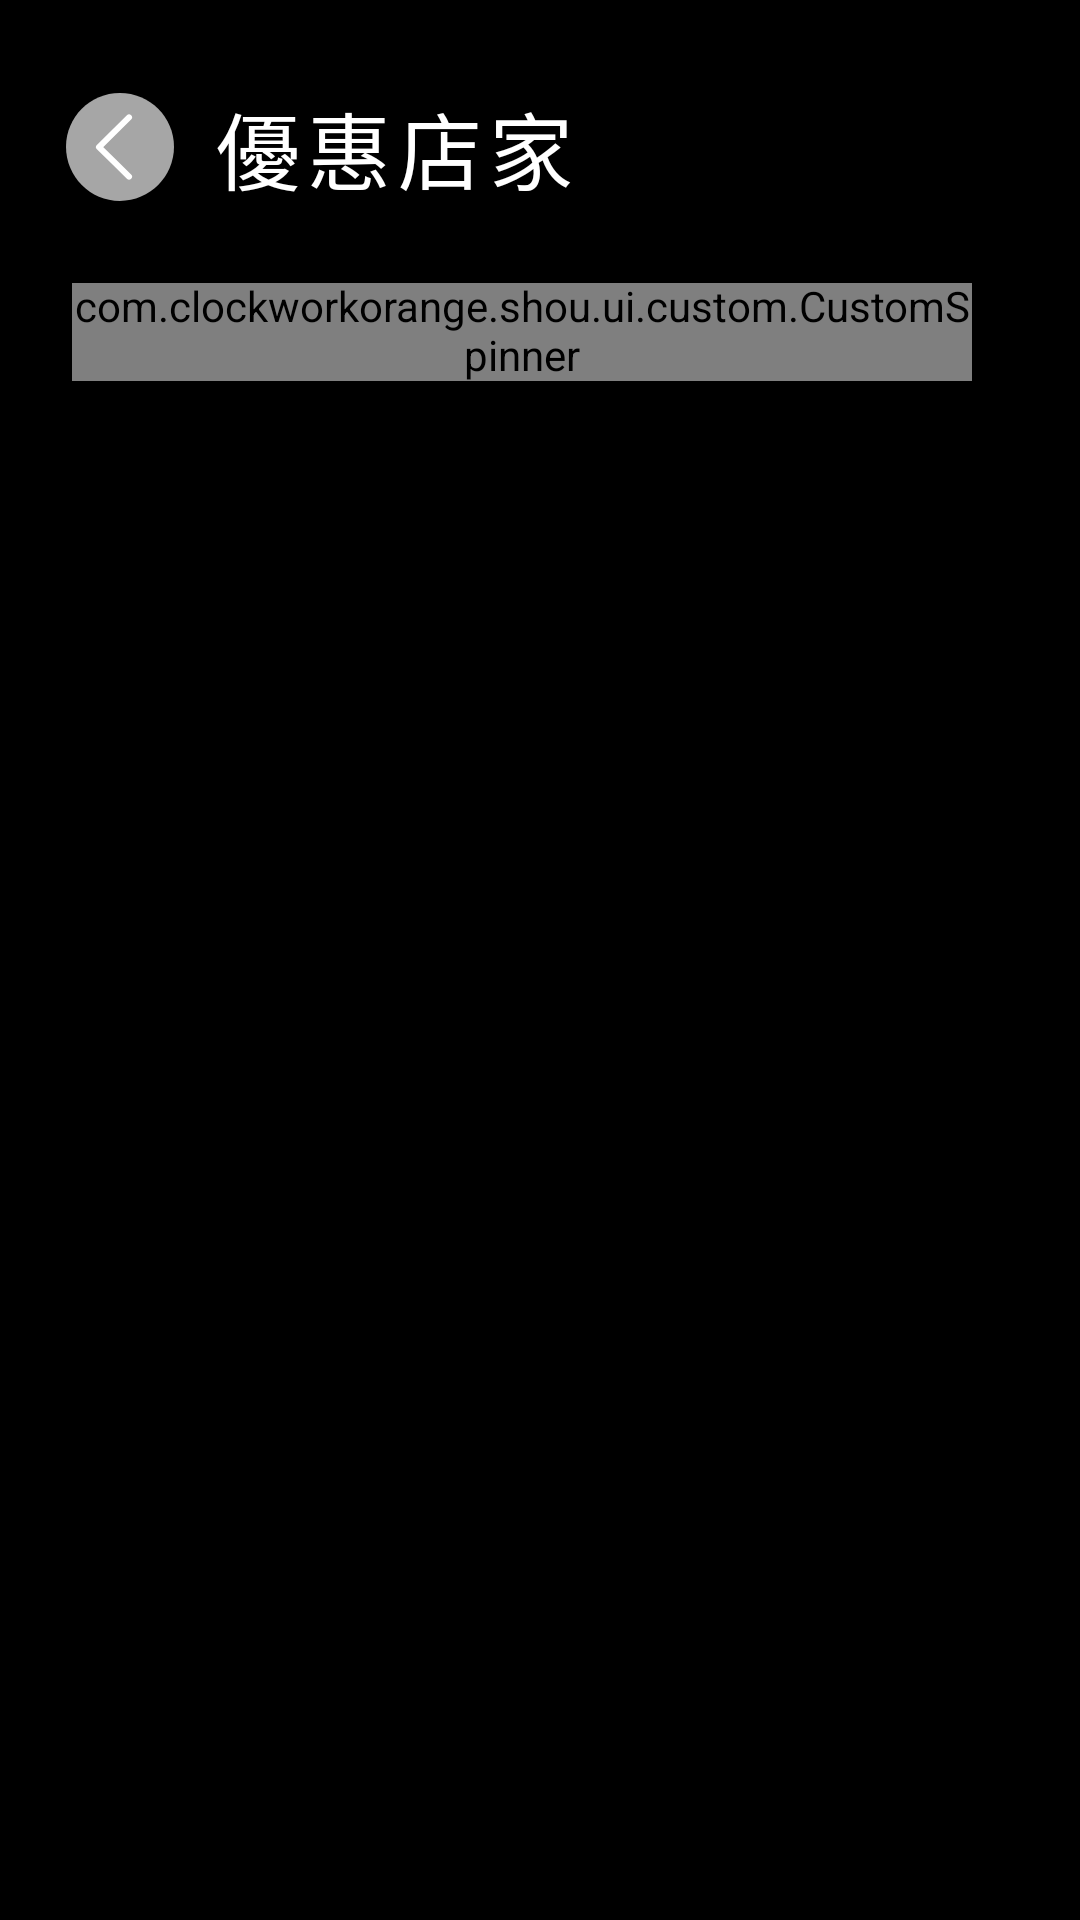

This screen was rendered from an Android layout file. Write that file and the resources it references.
<!-- AndroidManifest.xml: application theme Theme.SHOU -->
<!-- res/layout/fragment_coupon_place_list.xml -->
<?xml version="1.0" encoding="utf-8"?>
<androidx.constraintlayout.widget.ConstraintLayout
    xmlns:android="http://schemas.android.com/apk/res/android"
    xmlns:app="http://schemas.android.com/apk/res-auto"
    xmlns:tools="http://schemas.android.com/tools"
    android:id="@+id/cl_root"
    android:layout_width="match_parent"
    android:layout_height="match_parent"
    tools:layout_width="680dp"
    tools:layout_height="500dp">

    <com.google.android.material.imageview.ShapeableImageView
        android:id="@+id/iv_bg"
        android:layout_width="match_parent"
        android:layout_height="match_parent"
        android:background="@color/color_on_background"
        android:scaleType="fitXY"
        app:shapeAppearanceOverlay="@style/RoundShape12Theme" />

    <ImageView
        android:id="@+id/iv_back"
        android:layout_width="36dp"
        android:layout_height="36dp"
        android:layout_marginStart="22dp"
        android:layout_marginTop="31dp"
        android:scaleType="centerInside"
        android:src="@drawable/ic_back"
        app:layout_constraintStart_toStartOf="parent"
        app:layout_constraintTop_toTopOf="parent" />

    <View
        android:id="@+id/view_click_back"
        android:layout_width="80dp"
        android:layout_height="80dp"
        app:layout_constraintStart_toStartOf="@id/iv_back"
        app:layout_constraintEnd_toEndOf="@id/iv_back"
        app:layout_constraintTop_toTopOf="@id/iv_back"
        app:layout_constraintBottom_toBottomOf="@id/iv_back"/>

    <TextView
        style="@style/font_500"
        android:id="@+id/tv_title"
        android:layout_width="wrap_content"
        android:layout_height="wrap_content"
        android:text="@string/coupon_store"
        android:letterSpacing="0.08"
        android:textColor="@color/color_primary"
        android:textSize="28sp"
        android:layout_marginStart="13dp"
        app:layout_constraintStart_toEndOf="@id/iv_back"
        app:layout_constraintTop_toTopOf="@id/iv_back"
        app:layout_constraintBottom_toBottomOf="@id/iv_back"/>

    <androidx.recyclerview.widget.RecyclerView
        android:id="@+id/rv_coupon"
        android:layout_width="0dp"
        android:layout_height="335dp"
        app:layout_constraintStart_toStartOf="parent"
        app:layout_constraintEnd_toEndOf="parent"
        app:layout_constraintBottom_toBottomOf="parent"
        android:layout_marginTop="27dp"
        android:layout_marginStart="24dp"
        android:layout_marginEnd="12dp"
        android:scrollbarThumbVertical="@drawable/bg_rv_thumb"
        android:scrollbarTrackVertical="@drawable/bg_rv_track"
        app:layoutManager="androidx.recyclerview.widget.LinearLayoutManager"
        android:orientation="vertical"
        android:scrollbars="vertical"
        android:fadeScrollbars="false"
        tools:listitem="@layout/listitem_coupon_place"/>

    <com.clockworkorange.shou.ui.custom.CustomSpinner
        android:id="@+id/sp_category"
        android:layout_width="0dp"
        android:layout_height="wrap_content"
        android:background="@drawable/bg_category"
        app:layout_constraintTop_toBottomOf="@id/tv_title"
        app:layout_constraintStart_toStartOf="parent"
        app:layout_constraintEnd_toEndOf="parent"
        android:layout_marginStart="24dp"
        android:layout_marginEnd="36dp"
        android:layout_marginTop="25dp"
        android:clipToPadding="false"/>

    <View
        android:id="@+id/view_touch"
        android:layout_width="match_parent"
        android:layout_height="match_parent"
        app:layout_constraintStart_toStartOf="parent"
        app:layout_constraintEnd_toEndOf="parent"
        app:layout_constraintTop_toTopOf="parent"
        app:layout_constraintBottom_toBottomOf="parent"/>

</androidx.constraintlayout.widget.ConstraintLayout>
<!-- res/layout/listitem_coupon_place.xml (included above) -->
<?xml version="1.0" encoding="utf-8"?>
<androidx.constraintlayout.widget.ConstraintLayout xmlns:android="http://schemas.android.com/apk/res/android"
    xmlns:app="http://schemas.android.com/apk/res-auto"
    xmlns:tools="http://schemas.android.com/tools"
    android:layout_width="match_parent"
    tools:layout_width="620dp"
    android:layout_height="84dp"
    tools:background="@color/color_background">

    <View
        android:id="@+id/view_bg_coupon"
        android:layout_width="528dp"
        android:layout_height="84dp"
        android:background="@drawable/bg_round_8_ffffff"
        app:layout_constraintTop_toTopOf="parent"
        app:layout_constraintBottom_toBottomOf="parent"
        app:layout_constraintStart_toStartOf="parent"/>

    <androidx.constraintlayout.utils.widget.ImageFilterView
        android:id="@+id/iv_coupon_image"
        android:layout_width="84dp"
        android:layout_height="84dp"
        android:scaleType="centerCrop"
        app:round="8dp"
        app:layout_constraintTop_toTopOf="parent"
        app:layout_constraintBottom_toBottomOf="parent"
        app:layout_constraintStart_toStartOf="parent"/>

    <TextView
        style="@style/font_500"
        android:letterSpacing="0.08"
        android:id="@+id/tv_title"
        android:layout_width="0dp"
        android:layout_height="wrap_content"
        android:layout_marginStart="11dp"
        android:textColor="@color/color_coupon_text"
        android:textSize="28sp"
        android:layout_marginEnd="5dp"
        android:ellipsize="end"
        app:layout_constraintEnd_toStartOf="@id/barrier"
        app:layout_constraintTop_toTopOf="parent"
        app:layout_constraintBottom_toBottomOf="parent"
        app:layout_constraintStart_toEndOf="@id/iv_coupon_image"
        tools:text="漢來美食" />

    <androidx.constraintlayout.widget.Barrier
        android:id="@+id/barrier"
        android:layout_width="wrap_content"
        android:layout_height="wrap_content"
        app:barrierDirection="start"
        app:constraint_referenced_ids="view_dash, tv_desc, ll_dot"/>

    <View
        android:id="@+id/view_dash"
        android:layout_width="1dp"
        android:layout_height="0dp"
        android:background="@drawable/drawable_dash_v"
        app:layout_constraintTop_toTopOf="parent"
        app:layout_constraintBottom_toBottomOf="parent"
        android:layout_marginTop="12dp"
        android:layout_marginBottom="12dp"
        app:layout_constraintStart_toEndOf="@id/iv_coupon_image"
        app:layout_constraintEnd_toStartOf="@id/tv_desc"
        android:layout_marginStart="218dp"/>

    <TextView
        style="@style/font_500"
        android:id="@+id/tv_desc"
        android:layout_width="0dp"
        android:layout_height="wrap_content"
        tools:text="限量商品"
        android:letterSpacing="0.1"
        android:textSize="24sp"
        android:textColor="@color/color_coupon_desc_text"
        app:layout_constraintTop_toTopOf="parent"
        app:layout_constraintBottom_toBottomOf="parent"
        app:layout_constraintStart_toEndOf="@id/view_dash"
        android:layout_marginStart="24dp"
        android:maxLines="1"
        android:ellipsize="end"
        android:layout_marginEnd="5dp"
        app:layout_constraintEnd_toStartOf="@id/ll_dot"
        app:layout_constraintHorizontal_bias="0"/>


    <LinearLayout
        android:id="@+id/ll_dot"
        android:layout_width="wrap_content"
        android:layout_height="wrap_content"
        android:layout_marginEnd="36dp"
        android:orientation="vertical"
        app:layout_constraintTop_toTopOf="parent"
        app:layout_constraintBottom_toBottomOf="parent"
        app:layout_constraintEnd_toEndOf="@id/view_bg_coupon">

        <View
            android:layout_width="8dp"
            android:layout_height="8dp"
            android:background="@drawable/drawable_dot" />

        <View
            android:layout_width="8dp"
            android:layout_height="8dp"
            android:layout_marginTop="8dp"
            android:background="@drawable/drawable_dot" />

        <View
            android:layout_width="8dp"
            android:layout_height="8dp"
            android:layout_marginTop="8dp"
            android:background="@drawable/drawable_dot" />

    </LinearLayout>


    <FrameLayout
        android:id="@+id/fl_heart"
        android:layout_width="84dp"
        android:layout_height="84dp"
        android:background="@drawable/bg_round_8_ffffff"
        app:layout_constraintTop_toTopOf="parent"
        app:layout_constraintBottom_toBottomOf="parent"
        app:layout_constraintStart_toEndOf="@id/view_bg_coupon"
        android:layout_marginStart="8dp">

        <ImageView
            android:id="@+id/iv_heart"
            android:layout_width="40dp"
            android:layout_height="40dp"
            android:layout_gravity="center"
            android:src="@drawable/ic_heart"
            app:tint="#a6a6a6"/>

    </FrameLayout>


</androidx.constraintlayout.widget.ConstraintLayout>
<!-- resources referenced by this layout -->
<resources>
  <color name="color_background">#dcdddd</color>
  <color name="color_coupon_desc_text">#C30F23</color>
  <color name="color_coupon_text">@color/black</color>
  <color name="color_on_background">#000000</color>
  <color name="color_primary">@color/white</color>
  <!-- drawable bg_category (drawable) -->
  <?xml version="1.0" encoding="utf-8"?>
  <shape xmlns:android="http://schemas.android.com/apk/res/android">
  
      <solid android:color="@color/color_secondary_variant"/>
      <corners android:radius="50dp"/>
  </shape>
  <!-- drawable bg_rv_thumb (drawable) -->
  <?xml version="1.0" encoding="utf-8"?>
  <shape xmlns:android="http://schemas.android.com/apk/res/android">
      <solid android:color="@color/color_rv_thumb"/>
      <corners android:radius="6dp"/>
  </shape>
  <!-- drawable bg_rv_track (drawable) -->
  <?xml version="1.0" encoding="utf-8"?>
  <shape xmlns:android="http://schemas.android.com/apk/res/android">
      <solid android:color="@color/color_rv_track"/>
      <corners android:radius="6dp"/>
  </shape>
  <!-- drawable drawable_dash_v (drawable) -->
  <?xml version="1.0" encoding="utf-8"?>
  <layer-list xmlns:android="http://schemas.android.com/apk/res/android">
      <item
          android:left="-300dp"
          android:right="-300dp">
          <rotate
              android:fromDegrees="90"
              android:toDegrees="90"
              android:drawable="@drawable/drawable_dash_h"/>
      </item>
  </layer-list>
  <!-- drawable drawable_dot (drawable) -->
  <?xml version="1.0" encoding="utf-8"?>
  <shape xmlns:android="http://schemas.android.com/apk/res/android"
      android:shape="oval">
  
      <solid android:color="#a6a6a6"/>
      <size android:width="8px" android:height="8px"/>
  
  </shape>
  <!-- drawable ic_back (drawable-night) -->
  <vector xmlns:android="http://schemas.android.com/apk/res/android"
      android:width="36dp"
      android:height="36dp"
      android:viewportWidth="36"
      android:viewportHeight="36">
    <path
        android:pathData="M36,17.9484C36,27.851 27.9542,36 17.9484,36C8.0458,36 0,27.9542 0,17.9484C0,8.0458 8.0458,0 17.9484,0C27.9542,0 36,8.0458 36,17.9484Z"
        android:fillColor="#000000"/>
    <path
        android:pathData="M21.0028,27.8504L15.9484,22.8992L10.9971,18.051L15.9484,13.0997L21.0028,8.1484"
        android:strokeLineJoin="round"
        android:strokeWidth="2"
        android:fillColor="#00000000"
        android:strokeColor="#ffffff"
        android:strokeLineCap="round"/>
  </vector>
  <string name="coupon_store">優惠店家</string>
  <style name="RoundShape12Theme" parent="">
          <item name="cornerFamily">rounded</item>
          <item name="cornerSize">12dp</item>
      </style>
  <style name="font_500" parent="Widget.MaterialComponents.TextView">
          <item name="fontFamily">@font/noto_sanstc_medium_500</item>
      </style>
  <color name="black">#FF000000</color>
  <color name="white">#FFFFFFFF</color>
  <color name="color_secondary_variant">@color/black</color>
  <color name="color_rv_thumb">#595757</color>
  <color name="color_rv_track">@color/white</color>
  <!-- drawable drawable_dash_h (drawable) -->
  <?xml version="1.0" encoding="utf-8"?>
  <shape xmlns:android="http://schemas.android.com/apk/res/android"
      android:shape="line">
  
      <stroke
          android:width="2px"
          android:color="#012750"
          android:dashWidth="4px"
          android:dashGap="3px" />
  
  </shape>
  <color name="color_primary_variant">@color/white</color>
  <color name="color_on_primary">@color/black</color>
  <color name="color_secondary">@color/black</color>
  <color name="color_status_bar">#000000</color>
  <!-- drawable bg_splash (drawable) -->
  <?xml version="1.0" encoding="utf-8"?>
  <layer-list xmlns:android="http://schemas.android.com/apk/res/android">
  
      <item>
          <shape>
              <solid android:color="#000000"/>
          </shape>
      </item>
  
  
  </layer-list>
</resources>
